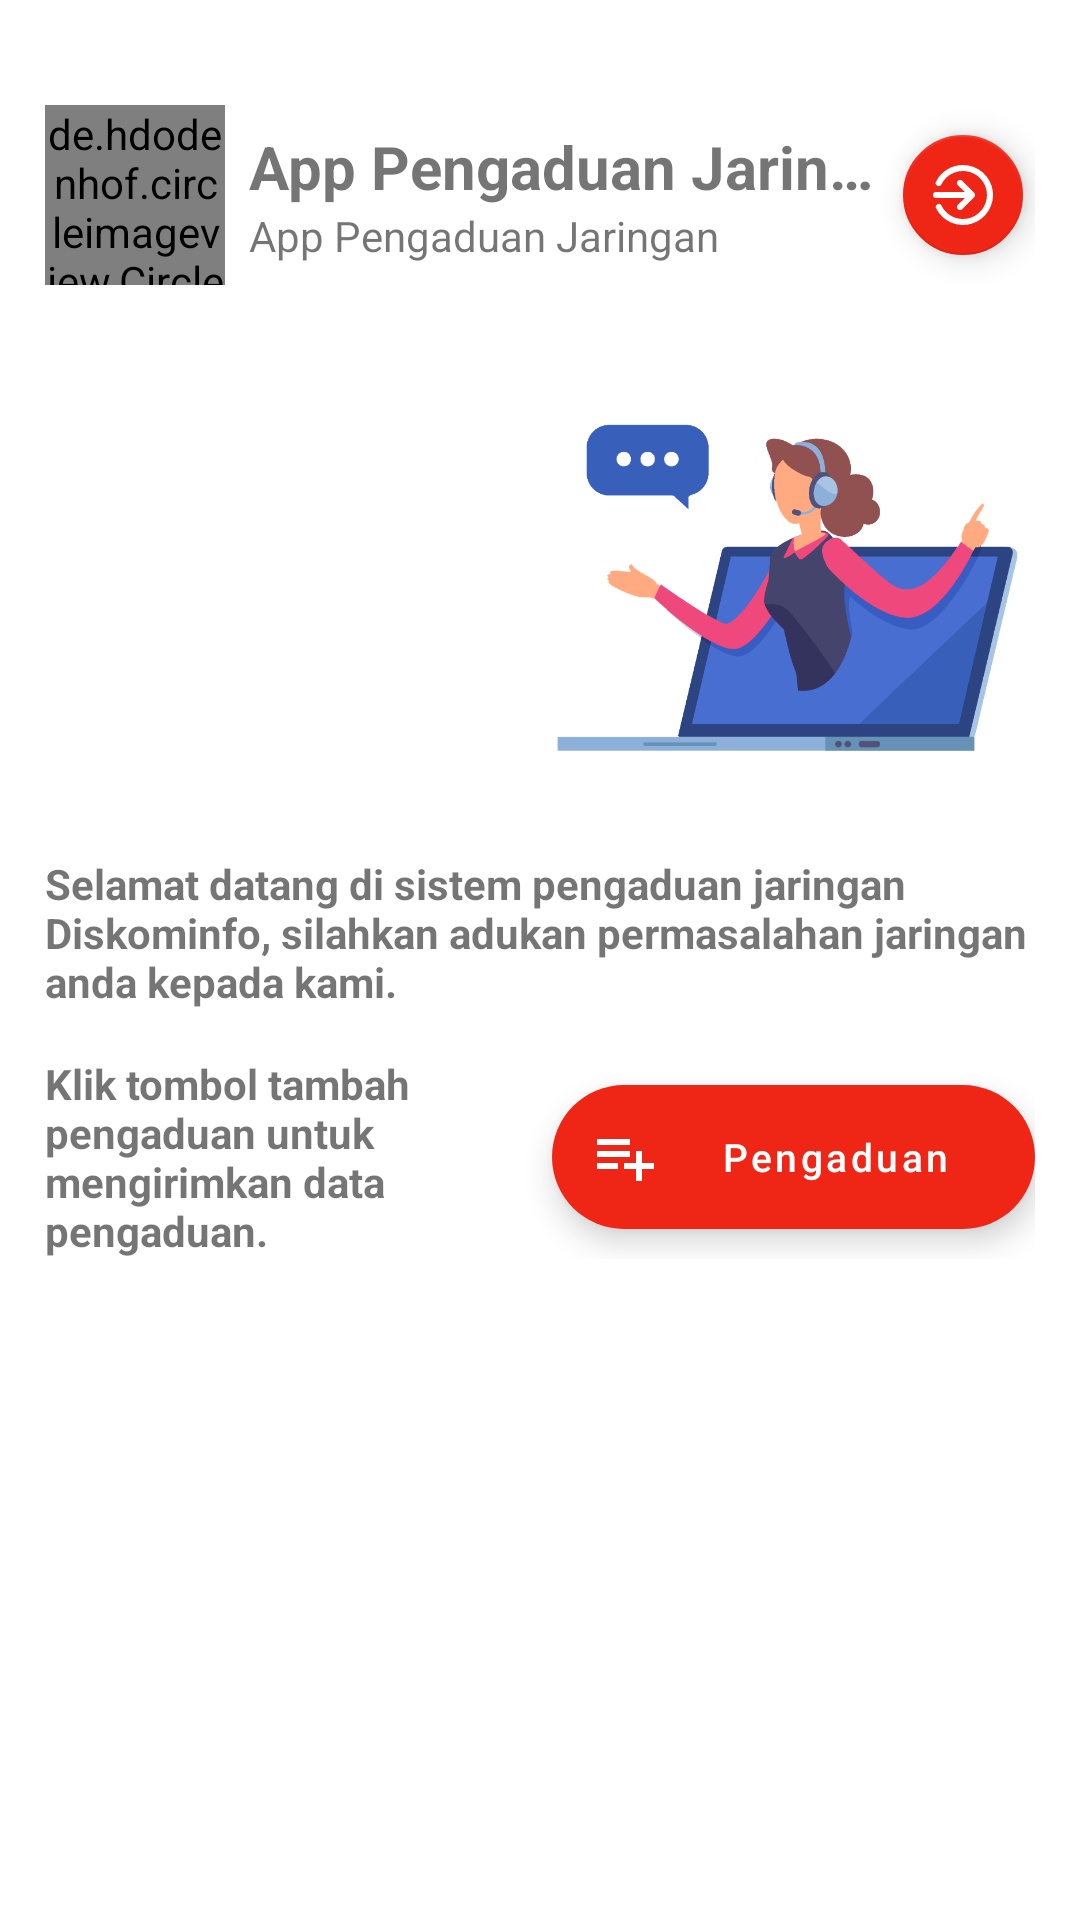

Android layout source for this screen:
<!-- AndroidManifest.xml: application theme Theme.AppPengaduanJaringan -->
<!-- res/layout/activity_customer.xml -->
<?xml version="1.0" encoding="utf-8"?>
<LinearLayout
    android:padding="15dp"
    android:orientation="vertical"
    xmlns:android="http://schemas.android.com/apk/res/android"
    xmlns:app="http://schemas.android.com/apk/res-auto"
    xmlns:tools="http://schemas.android.com/tools"
    android:layout_width="match_parent"
    android:layout_height="match_parent"
    tools:context=".CustomerActivity">

    <RelativeLayout
        android:layout_marginTop="20dp"
        android:layout_width="match_parent"
        android:layout_height="wrap_content">

        <de.hdodenhof.circleimageview.CircleImageView
            android:id="@+id/image"
            android:layout_width="60dp"
            android:layout_height="60dp"
            android:src="@drawable/ic_baseline_account_circle_24"
            app:civ_circle_background_color="@color/primary" />
        <LinearLayout
            android:id="@+id/linearProfil"
            android:layout_centerVertical="true"
            android:orientation="vertical"
            android:layout_marginLeft="8dp"
            android:layout_toRightOf="@+id/image"
            android:layout_toLeftOf="@+id/imageBtnLogout"
            android:layout_width="match_parent"
            android:layout_height="wrap_content">

            <TextView
                android:textSize="20dp"
                android:id="@+id/txtName"
                android:maxLines="1"
                android:ellipsize="end"
                android:layout_width="match_parent"
                android:layout_height="wrap_content"
                android:gravity="center_vertical"
                android:text="@string/app_name"
                android:textStyle="bold" />
            <TextView
                android:ellipsize="end"
                android:id="@+id/txtEmail"
                android:maxLines="1"
                android:layout_width="match_parent"
                android:layout_height="wrap_content"
                android:text="@string/app_name"  />
        </LinearLayout>

        <com.google.android.material.floatingactionbutton.FloatingActionButton
            android:id="@+id/imageBtnLogout"
            android:layout_centerVertical="true"
            android:layout_width="wrap_content"
            android:layout_height="wrap_content"
            android:layout_alignParentRight="true"
            android:background="@android:color/transparent"
            android:scaleType="centerCrop"
            android:src="@drawable/ic_logout"
            app:fabSize="mini"
            app:tint="?android:attr/colorBackground" />
    </RelativeLayout>
    <LinearLayout
        android:layout_marginTop="25dp"
        android:weightSum="2"
        android:layout_width="match_parent"
        android:layout_height="wrap_content">
        <TextView
            android:id="@+id/txtUsername"
            android:ellipsize="end"
            android:maxLines="3"
            android:layout_gravity="center_vertical"
            android:gravity="center_vertical"
            android:textAlignment="center"
            android:textSize="22dp"
            android:textStyle="bold"
            android:text=""
            android:layout_weight="1"
            android:layout_width="0dp"
            android:layout_height="wrap_content"/>

        <ImageView
            android:layout_weight="1"
            android:src="@drawable/vec_customer_welcome"
            android:layout_width="0dp"
            android:layout_height="150dp"/>
    </LinearLayout>
    <TextView
        android:layout_marginTop="15dp"
        android:layout_gravity="center_vertical"
        android:textStyle="bold"
        android:text="Selamat datang di sistem pengaduan jaringan Diskominfo, silahkan adukan permasalahan jaringan anda kepada kami."
        android:layout_width="match_parent"
        android:layout_height="wrap_content"/>
    <LinearLayout
        android:layout_marginTop="15dp"
        android:weightSum="2"
        android:layout_width="match_parent"
        android:layout_height="wrap_content">
        <TextView
            android:layout_marginRight="8dp"
            android:textStyle="bold"
            android:text="Klik tombol tambah pengaduan untuk mengirimkan data pengaduan."
            android:layout_weight="1"
            android:layout_width="0dp"
            android:layout_height="wrap_content"/>

        <com.google.android.material.floatingactionbutton.ExtendedFloatingActionButton
            android:layout_weight="1"
            android:onClick="toPengaudanCustomer"
            android:layout_gravity="center_vertical"
            android:text="Pengaduan"
            app:icon="@drawable/ic_baseline_playlist_add_24"
            android:textAlignment="center"
            android:textColor="?android:attr/colorBackground"
            android:textAllCaps="false"
            app:iconTint="?android:attr/colorBackground"
            android:textSize="13dp"
            android:layout_width="0dp"
            android:layout_height="wrap_content"/>
    </LinearLayout>

</LinearLayout>
<!-- resources referenced by this layout -->
<resources>
  <color name="primary">#ed3123</color>
  <!-- drawable ic_baseline_account_circle_24 (drawable) -->
  <vector android:height="24dp" android:tint="?android:attr/colorBackground"
      android:viewportHeight="24" android:viewportWidth="24"
      android:width="24dp" xmlns:android="http://schemas.android.com/apk/res/android">
      <path android:fillColor="?android:attr/colorBackground" android:pathData="M12,2C6.48,2 2,6.48 2,12s4.48,10 10,10s10,-4.48 10,-10S17.52,2 12,2zM12,6c1.93,0 3.5,1.57 3.5,3.5S13.93,13 12,13s-3.5,-1.57 -3.5,-3.5S10.07,6 12,6zM12,20c-2.03,0 -4.43,-0.82 -6.14,-2.88C7.55,15.8 9.68,15 12,15s4.45,0.8 6.14,2.12C16.43,19.18 14.03,20 12,20z"/>
  </vector>
  <!-- drawable ic_baseline_playlist_add_24 (drawable) -->
  <vector android:autoMirrored="true" android:height="24dp"
      android:tint="?android:attr/colorBackground" android:viewportHeight="24"
      android:viewportWidth="24" android:width="24dp" xmlns:android="http://schemas.android.com/apk/res/android">
      <path android:fillColor="?android:attr/colorBackground" android:pathData="M14,10H3v2h11V10zM14,6H3v2h11V6zM18,14v-4h-2v4h-4v2h4v4h2v-4h4v-2H18zM3,16h7v-2H3V16z"/>
  </vector>
  <!-- drawable ic_logout (drawable) -->
  <vector xmlns:android="http://schemas.android.com/apk/res/android"
      android:width="24dp"
      android:height="24dp"
      android:viewportWidth="24"
      android:viewportHeight="24">
    <path
        android:fillColor="?android:attr/colorBackground"
        android:pathData="M12.59,13l-2.3,2.29a1,1 0,0 0,0 1.42,1 1,0 0,0 1.42,0l4,-4a1,1 0,0 0,0.21 -0.33,1 1,0 0,0 0,-0.76 1,1 0,0 0,-0.21 -0.33l-4,-4a1,1 0,1 0,-1.42 1.42L12.59,11H3a1,1 0,0 0,0 2ZM12,2A10,10 0,0 0,3 7.55a1,1 0,0 0,1.8 0.9A8,8 0,1 1,12 20a7.93,7.93 0,0 1,-7.16 -4.45,1 1,0 0,0 -1.8,0.9A10,10 0,1 0,12 2Z"/>
  </vector>
  <!-- drawable vec_customer_welcome: png bitmap (drawable, 47066 bytes) -->
  <string name="app_name">App Pengaduan Jaringan</string>
  <style name="Theme.AppPengaduanJaringan" parent="Theme.MaterialComponents.DayNight.NoActionBar">
          
          <item name="colorPrimary">@color/primary</item>
          <item name="colorPrimaryVariant">@color/primary_700</item>
          <item name="colorOnPrimary">@color/primary</item>
          
          <item name="colorSecondary">@color/primary_500</item>
          <item name="colorSecondaryVariant">@color/primary_500</item>
          <item name="colorOnSecondary">@color/black</item>
          
          <item name="android:statusBarColor" tools:targetApi="l">?attr/colorPrimaryVariant</item>
          
      </style>
  <color name="primary_700">#CF1002</color>
  <color name="primary_500">#EF2516</color>
  <color name="black">#FF000000</color>
</resources>
